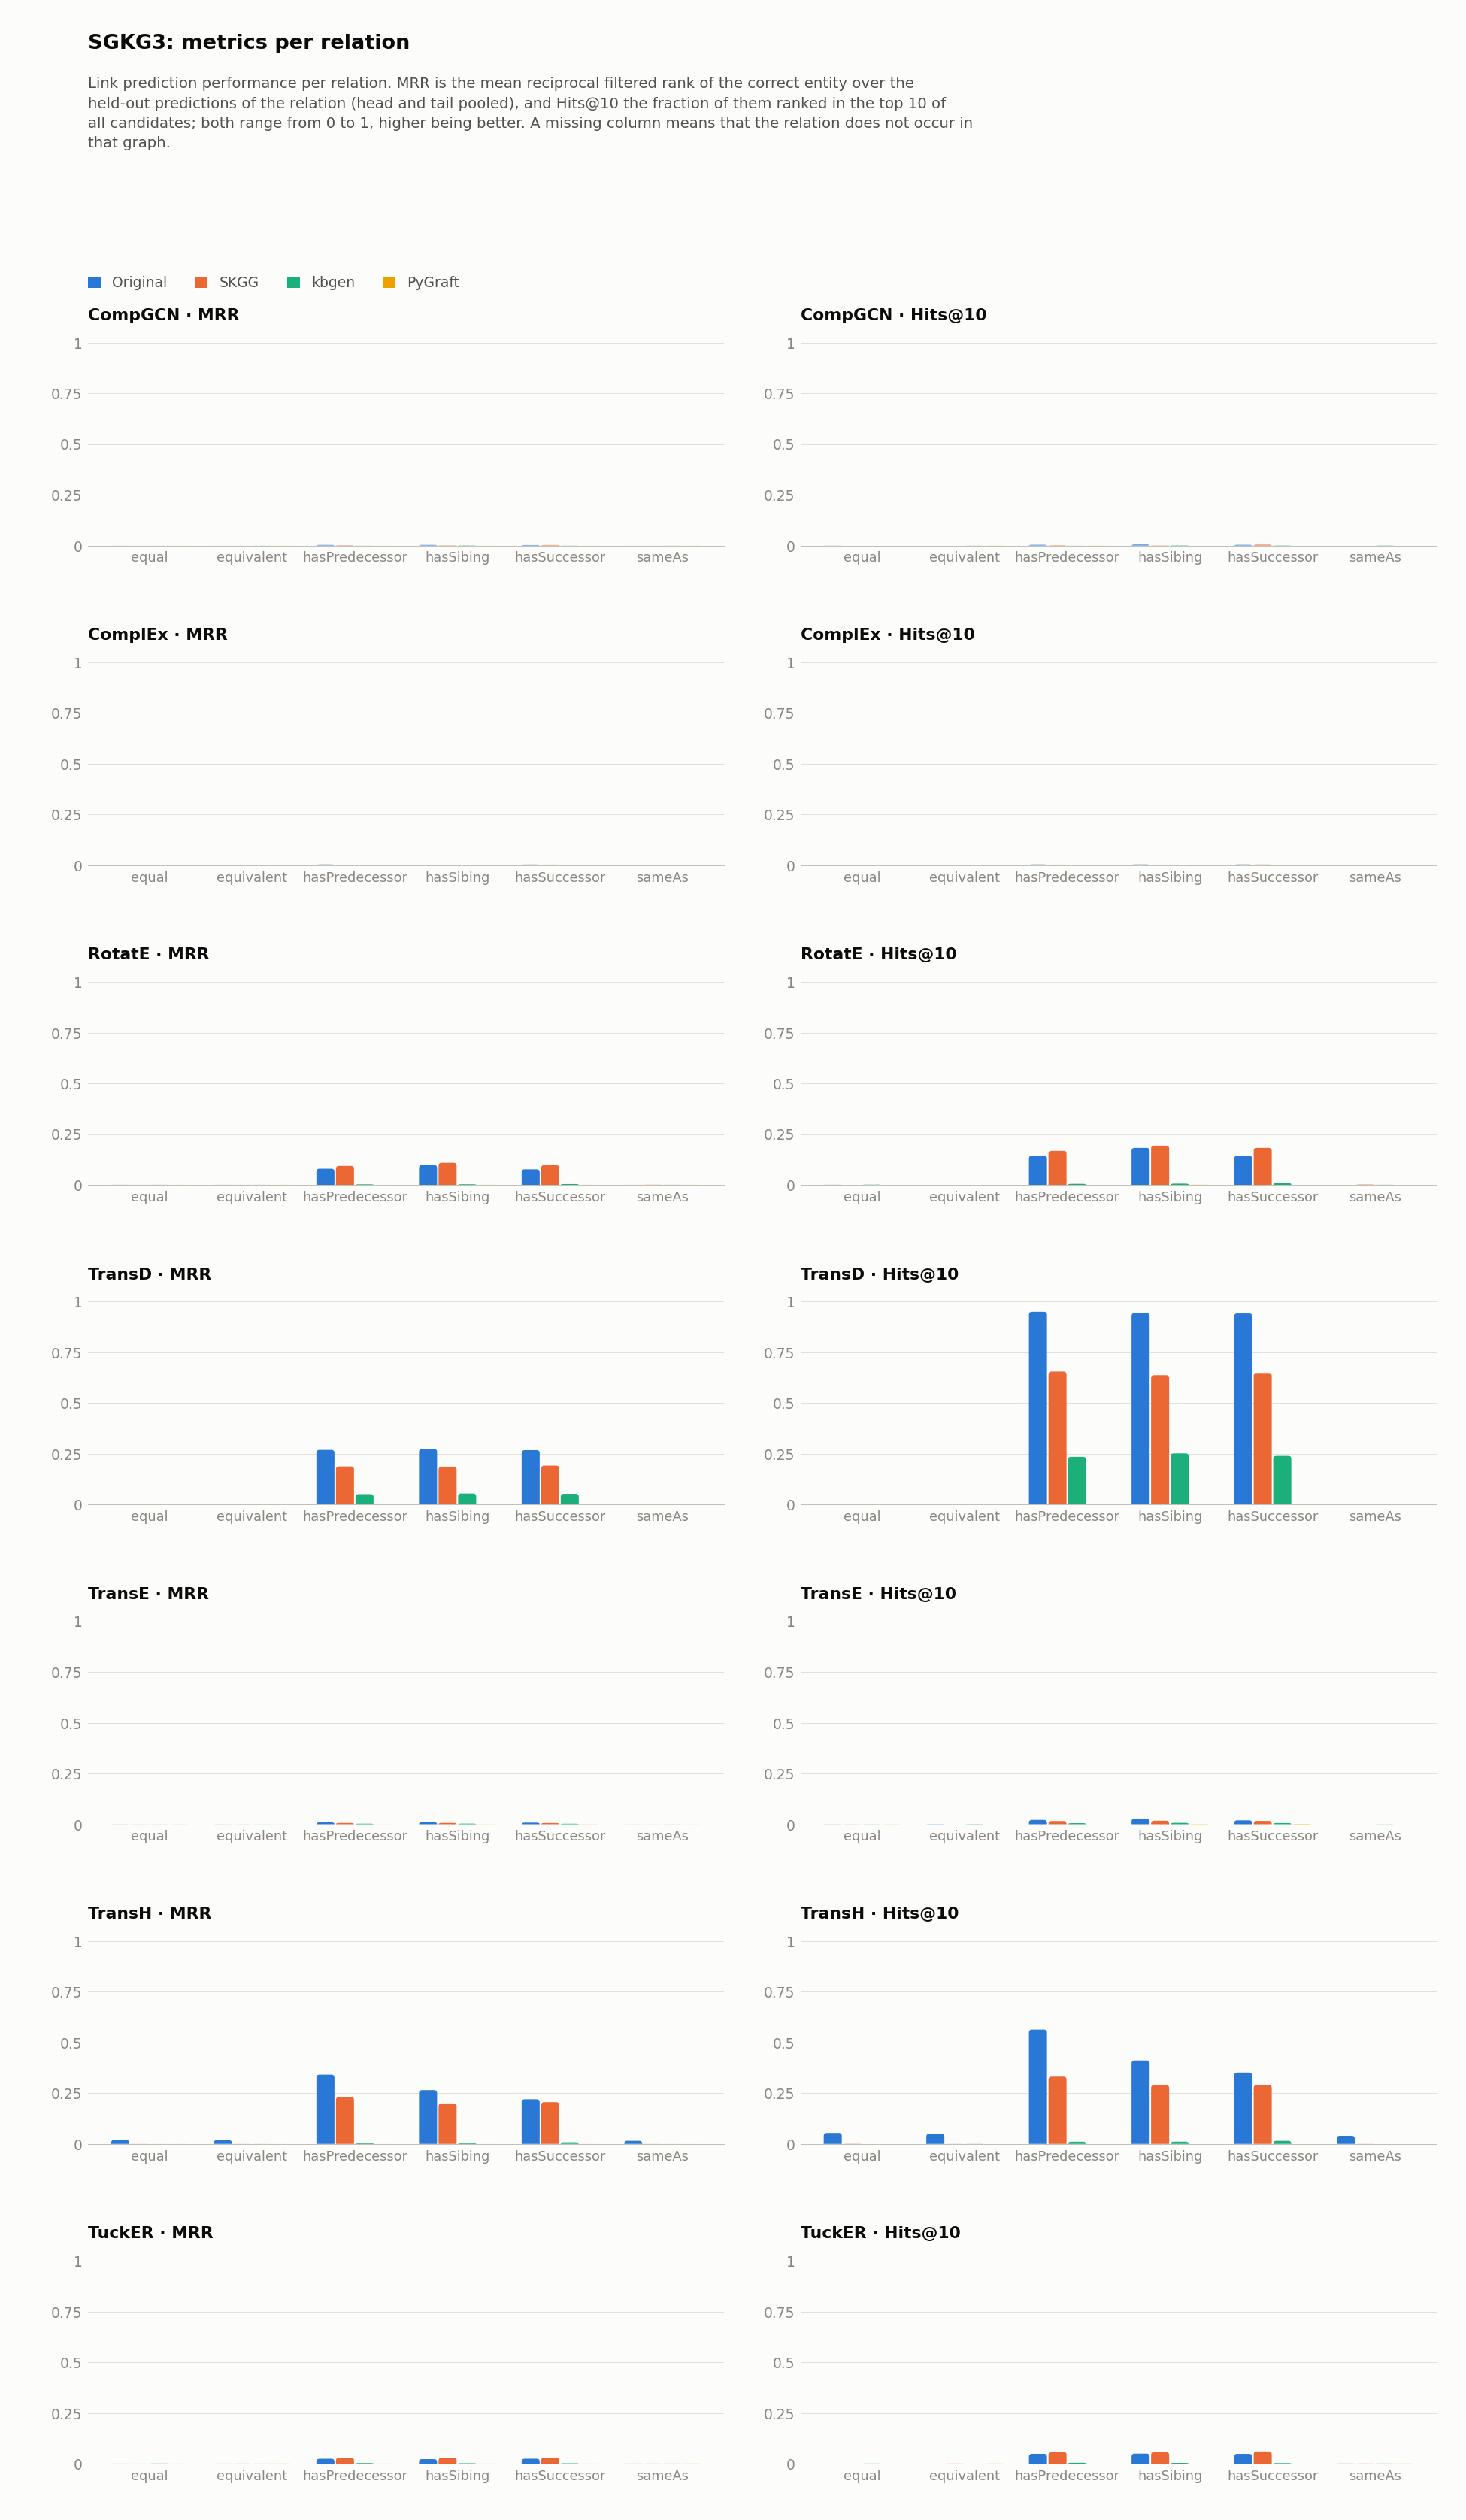

The table this chart was drawn from, first rows:
dataset, model, relation, hits_at_1, hits_at_2, hits_at_3, hits_at_4, hits_at_5, hits_at_6, hits_at_7, hits_at_8, hits_at_9, hits_at_10, hits_at_11, hits_at_12, hits_at_13, hits_at_14, hits_at_15, hits_at_16, hits_at_17, hits_at_18, hits_at_19, hits_at_20, hits_at_21
SGKG3/kbgen, CompGCN, equal, 0.0, 0.0, 0.0, 0.0, 0.0, 0.0, 0.0, 0.0, 0.0, 0.0, 0.0, 0.0, 0.0, 0.0, 0.0, 0.0, 0.0, 0.0, 0.0, 0.0, 0.0
SGKG3/kbgen, CompGCN, equivalent, 0.0, 0.0, 0.0, 0.0, 0.0, 0.0, 0.0004529, 0.0004529, 0.0004529, 0.0004529, 0.0004529, 0.0004529, 0.0004529, 0.0004529, 0.0009058, 0.0009058, 0.0009058, 0.0009058, 0.001359, 0.001359, 0.001812
SGKG3/kbgen, CompGCN, hasPredecessor, 0.0, 0.0, 0.0, 0.0, 0.0, 0.0, 0.0, 0.0002564, 0.0002564, 0.0002564, 0.0005128, 0.0005128, 0.0005128, 0.0005128, 0.0005128, 0.0005128, 0.0005128, 0.0005128, 0.0005128, 0.0005128, 0.0007692
SGKG3/kbgen, CompGCN, hasSibing, 0.000256, 0.000768, 0.001024, 0.00128, 0.00128, 0.00128, 0.00128, 0.00128, 0.00128, 0.00128, 0.00128, 0.00128, 0.00128, 0.00128, 0.001536, 0.001536, 0.001792, 0.001792, 0.001792, 0.001792, 0.002048
SGKG3/kbgen, CompGCN, hasSuccessor, 0.0, 0.0, 0.0, 0.0, 0.0005043, 0.0005043, 0.0005043, 0.0005043, 0.001009, 0.001009, 0.001009, 0.001009, 0.001009, 0.001261, 0.001261, 0.001261, 0.001261, 0.001261, 0.001261, 0.001261, 0.001261
SGKG3/kbgen, CompGCN, sameAs, 0.0, 0.0, 0.0, 0.0004669, 0.0004669, 0.0004669, 0.0009337, 0.0009337, 0.0009337, 0.0009337, 0.0009337, 0.0009337, 0.0009337, 0.0009337, 0.0009337, 0.0009337, 0.0009337, 0.0009337, 0.0009337, 0.0009337, 0.0009337
SGKG3/kbgen, ComplEx, equal, 0.0, 0.0, 0.0004591, 0.0004591, 0.0004591, 0.0004591, 0.0004591, 0.0004591, 0.0004591, 0.0009183, 0.0009183, 0.0009183, 0.0009183, 0.0009183, 0.0009183, 0.0009183, 0.0009183, 0.0009183, 0.0009183, 0.0009183, 0.0009183
SGKG3/kbgen, ComplEx, equivalent, 0.0, 0.0, 0.0, 0.0, 0.0, 0.0, 0.0, 0.0, 0.0, 0.0, 0.0, 0.0, 0.0, 0.0, 0.0, 0.0, 0.0, 0.0, 0.0, 0.0, 0.0
SGKG3/kbgen, ComplEx, hasPredecessor, 0.0, 0.0, 0.0002564, 0.0002564, 0.0002564, 0.0005128, 0.0005128, 0.0005128, 0.0005128, 0.0005128, 0.0005128, 0.0007692, 0.0007692, 0.0007692, 0.0007692, 0.0007692, 0.0007692, 0.0007692, 0.0007692, 0.0007692, 0.0007692
SGKG3/kbgen, ComplEx, hasSibing, 0.000256, 0.000256, 0.000256, 0.000256, 0.000256, 0.000512, 0.000512, 0.000512, 0.000768, 0.001024, 0.00128, 0.00128, 0.00128, 0.00128, 0.00128, 0.00128, 0.001536, 0.001536, 0.001536, 0.001536, 0.001536
SGKG3/kbgen, ComplEx, hasSuccessor, 0.0002521, 0.0002521, 0.0002521, 0.0005043, 0.0005043, 0.0007564, 0.0007564, 0.0007564, 0.0007564, 0.001009, 0.001009, 0.001009, 0.001513, 0.001513, 0.001513, 0.001513, 0.001513, 0.001513, 0.001513, 0.001513, 0.001513
SGKG3/kbgen, ComplEx, sameAs, 0.0, 0.0, 0.0, 0.0, 0.0, 0.0, 0.0, 0.0, 0.0, 0.0, 0.0, 0.0, 0.0, 0.0, 0.0, 0.0, 0.0, 0.0, 0.0, 0.0, 0.0
SGKG3/kbgen, RotatE, equal, 0.0, 0.0, 0.0, 0.0, 0.0, 0.0, 0.0, 0.0004591, 0.0009183, 0.0009183, 0.0009183, 0.0009183, 0.0009183, 0.0009183, 0.0009183, 0.0009183, 0.0009183, 0.001377, 0.001377, 0.001377, 0.001377
SGKG3/kbgen, RotatE, equivalent, 0.0, 0.0, 0.0, 0.0, 0.0, 0.0, 0.0, 0.0, 0.0, 0.0, 0.0, 0.0, 0.0, 0.0, 0.0, 0.0, 0.0, 0.0, 0.0, 0.0, 0.0
SGKG3/kbgen, RotatE, hasPredecessor, 0.0002564, 0.0007692, 0.001282, 0.002308, 0.003077, 0.003333, 0.003846, 0.004103, 0.004359, 0.004872, 0.005128, 0.005128, 0.006154, 0.006923, 0.007436, 0.007436, 0.007692, 0.008205, 0.008462, 0.008718, 0.009487
SGKG3/kbgen, RotatE, hasSibing, 0.000768, 0.001024, 0.001792, 0.00256, 0.003584, 0.003584, 0.004096, 0.004864, 0.005376, 0.005888, 0.006144, 0.006912, 0.00768, 0.007937, 0.007937, 0.008449, 0.008961, 0.009473, 0.009729, 0.009729, 0.01024
SGKG3/kbgen, RotatE, hasSuccessor, 0.0007564, 0.001513, 0.002269, 0.00353, 0.005547, 0.006304, 0.007312, 0.007312, 0.007816, 0.008825, 0.009077, 0.009834, 0.01034, 0.01109, 0.01135, 0.01185, 0.01236, 0.01362, 0.01437, 0.01488, 0.01563
SGKG3/kbgen, RotatE, sameAs, 0.0, 0.0, 0.0, 0.0, 0.0, 0.0004669, 0.0004669, 0.0004669, 0.0004669, 0.0004669, 0.0004669, 0.0004669, 0.0004669, 0.0004669, 0.0004669, 0.0004669, 0.0004669, 0.0004669, 0.0004669, 0.0004669, 0.0004669
SGKG3/kbgen, TransD, equal, 0.0, 0.0, 0.0, 0.0, 0.0, 0.0, 0.0, 0.0004591, 0.0009183, 0.0009183, 0.0009183, 0.001377, 0.001377, 0.001377, 0.001837, 0.001837, 0.001837, 0.001837, 0.001837, 0.001837, 0.001837
SGKG3/kbgen, TransD, equivalent, 0.0, 0.0, 0.0, 0.0, 0.0, 0.0, 0.0, 0.0004529, 0.0004529, 0.0004529, 0.0004529, 0.0004529, 0.0004529, 0.0004529, 0.0009058, 0.0009058, 0.0009058, 0.0009058, 0.0009058, 0.0009058, 0.0009058
SGKG3/kbgen, TransD, hasPredecessor, 0.0, 0.002308, 0.03, 0.07026, 0.1103, 0.1403, 0.1728, 0.1987, 0.2187, 0.2346, 0.2482, 0.2556, 0.2626, 0.2697, 0.2762, 0.2808, 0.2864, 0.2892, 0.2923, 0.2941, 0.2969
SGKG3/kbgen, TransD, hasSibing, 0.0, 0.001024, 0.03123, 0.07373, 0.1162, 0.159, 0.1918, 0.2181, 0.2343, 0.2517, 0.2647, 0.2739, 0.2811, 0.2875, 0.2937, 0.298, 0.3024, 0.3077, 0.31, 0.3144, 0.318
SGKG3/kbgen, TransD, hasSuccessor, 0.0, 0.003026, 0.03303, 0.06984, 0.1084, 0.146, 0.177, 0.2017, 0.2219, 0.2393, 0.2509, 0.2605, 0.2695, 0.2791, 0.2862, 0.2927, 0.2968, 0.2995, 0.3033, 0.3069, 0.3094
SGKG3/kbgen, TransD, sameAs, 0.0, 0.0, 0.0, 0.0, 0.0, 0.0, 0.0, 0.0, 0.0, 0.0, 0.0, 0.0, 0.0, 0.0, 0.0, 0.0, 0.0, 0.0, 0.0, 0.0, 0.0
SGKG3/kbgen, TransE, equal, 0.0, 0.0, 0.0, 0.0, 0.0004591, 0.0004591, 0.0004591, 0.0004591, 0.0004591, 0.0004591, 0.0004591, 0.0004591, 0.0004591, 0.0004591, 0.0004591, 0.0004591, 0.0009183, 0.001377, 0.001377, 0.001377, 0.001837
SGKG3/kbgen, TransE, equivalent, 0.0, 0.0, 0.0, 0.0, 0.0, 0.0, 0.0, 0.0, 0.0, 0.0009058, 0.0009058, 0.0009058, 0.0009058, 0.0009058, 0.0009058, 0.0009058, 0.0009058, 0.0009058, 0.0009058, 0.0009058, 0.0009058
SGKG3/kbgen, TransE, hasPredecessor, 0.0, 0.0005128, 0.001538, 0.001795, 0.002308, 0.003077, 0.00359, 0.004103, 0.004359, 0.005385, 0.006154, 0.00641, 0.006923, 0.008205, 0.009487, 0.01077, 0.01154, 0.01231, 0.01231, 0.01308, 0.01359
SGKG3/kbgen, TransE, hasSibing, 0.0, 0.000256, 0.002048, 0.002816, 0.003584, 0.004864, 0.0064, 0.0064, 0.006656, 0.006912, 0.007424, 0.007424, 0.00768, 0.008705, 0.009217, 0.009473, 0.01024, 0.01075, 0.01203, 0.01306, 0.01382
SGKG3/kbgen, TransE, hasSuccessor, 0.0, 0.0, 0.001009, 0.001513, 0.003026, 0.004034, 0.004791, 0.005043, 0.005295, 0.006051, 0.006556, 0.007312, 0.008069, 0.008069, 0.008573, 0.008573, 0.008573, 0.008825, 0.009329, 0.01009, 0.01084
SGKG3/kbgen, TransE, sameAs, 0.0, 0.0, 0.0, 0.0, 0.0004669, 0.0004669, 0.0004669, 0.0004669, 0.0004669, 0.0004669, 0.0004669, 0.0004669, 0.0004669, 0.0004669, 0.0004669, 0.0004669, 0.0004669, 0.0004669, 0.0004669, 0.0004669, 0.0004669
SGKG3/kbgen, TransH, equal, 0.0, 0.0, 0.0, 0.0, 0.0, 0.0, 0.0, 0.0, 0.0, 0.0, 0.0, 0.0, 0.0, 0.0, 0.0, 0.0, 0.0, 0.0, 0.0, 0.0, 0.0
SGKG3/kbgen, TransH, equivalent, 0.0, 0.0, 0.0, 0.0, 0.0, 0.0, 0.0, 0.0, 0.0, 0.0004529, 0.0009058, 0.0009058, 0.0009058, 0.0009058, 0.0009058, 0.0009058, 0.0009058, 0.0009058, 0.0009058, 0.0009058, 0.0009058
SGKG3/kbgen, TransH, hasPredecessor, 0.002051, 0.00359, 0.003846, 0.004615, 0.00641, 0.007436, 0.008974, 0.009744, 0.01, 0.01077, 0.01128, 0.01256, 0.01333, 0.01333, 0.01385, 0.01462, 0.01538, 0.01615, 0.01615, 0.01641, 0.01667
SGKG3/kbgen, TransH, hasSibing, 0.00256, 0.004864, 0.0064, 0.008193, 0.008705, 0.008961, 0.009729, 0.01075, 0.01075, 0.01101, 0.01178, 0.01254, 0.01306, 0.01357, 0.01434, 0.01587, 0.01587, 0.01639, 0.01715, 0.01715, 0.01715
SGKG3/kbgen, TransH, hasSuccessor, 0.00353, 0.00706, 0.008573, 0.01034, 0.01084, 0.0121, 0.01336, 0.01513, 0.01513, 0.01513, 0.01639, 0.0174, 0.01815, 0.01815, 0.01841, 0.01841, 0.01841, 0.01891, 0.01891, 0.01967, 0.02017
SGKG3/kbgen, TransH, sameAs, 0.0, 0.0, 0.0, 0.0, 0.0, 0.0, 0.0, 0.0, 0.0, 0.0, 0.0, 0.0, 0.0, 0.0, 0.0, 0.0, 0.0, 0.0, 0.0, 0.0, 0.0
SGKG3/kbgen, TuckER, equal, 0.0004591, 0.0004591, 0.0004591, 0.0004591, 0.0004591, 0.0004591, 0.0004591, 0.0004591, 0.0004591, 0.0004591, 0.0004591, 0.0004591, 0.0004591, 0.0004591, 0.0004591, 0.0004591, 0.0004591, 0.0004591, 0.0004591, 0.0004591, 0.0004591
SGKG3/kbgen, TuckER, equivalent, 0.0, 0.0, 0.0, 0.0, 0.0, 0.0, 0.0, 0.0, 0.0, 0.0, 0.0, 0.0, 0.0, 0.0, 0.0, 0.0, 0.0, 0.0, 0.0, 0.0, 0.0
SGKG3/kbgen, TuckER, hasPredecessor, 0.001026, 0.001538, 0.001795, 0.002564, 0.002564, 0.003077, 0.003077, 0.00359, 0.004103, 0.004359, 0.004615, 0.004872, 0.005385, 0.005385, 0.005641, 0.00641, 0.007179, 0.007179, 0.007692, 0.007692, 0.007692
SGKG3/kbgen, TuckER, hasSibing, 0.000256, 0.000768, 0.001024, 0.00128, 0.002048, 0.002048, 0.00256, 0.003072, 0.003328, 0.003584, 0.004096, 0.004096, 0.004352, 0.004864, 0.00512, 0.005632, 0.005632, 0.005632, 0.005888, 0.006144, 0.006144
SGKG3/kbgen, TuckER, hasSuccessor, 0.0002521, 0.0005043, 0.0005043, 0.0007564, 0.001513, 0.001765, 0.001765, 0.002017, 0.002269, 0.002521, 0.002521, 0.002521, 0.002774, 0.002774, 0.003026, 0.003026, 0.00353, 0.004034, 0.004034, 0.004539, 0.004539
SGKG3/kbgen, TuckER, sameAs, 0.0, 0.0, 0.0, 0.0004669, 0.0004669, 0.0004669, 0.0004669, 0.0004669, 0.0004669, 0.0004669, 0.0004669, 0.0004669, 0.0004669, 0.0004669, 0.0004669, 0.0004669, 0.0004669, 0.0004669, 0.0004669, 0.0004669, 0.0004669
SGKG3/original, CompGCN, equal, 0.0, 0.0, 0.0, 0.0004209, 0.0004209, 0.0004209, 0.0004209, 0.0004209, 0.0004209, 0.0004209, 0.0004209, 0.0004209, 0.0004209, 0.0004209, 0.0004209, 0.0004209, 0.0004209, 0.0004209, 0.0004209, 0.0004209, 0.0004209
SGKG3/original, CompGCN, equivalent, 0.0, 0.0, 0.0, 0.0, 0.0, 0.0, 0.0, 0.0, 0.0, 0.0, 0.0, 0.0, 0.0, 0.0, 0.0, 0.0, 0.0, 0.0, 0.0, 0.0, 0.0
SGKG3/original, CompGCN, hasPredecessor, 0.0008147, 0.0008147, 0.001018, 0.001222, 0.001222, 0.001629, 0.001833, 0.002037, 0.002851, 0.003055, 0.003462, 0.003666, 0.004073, 0.004277, 0.004277, 0.004277, 0.004684, 0.004684, 0.005092, 0.005499, 0.005499
SGKG3/original, CompGCN, hasSibing, 0.0002068, 0.001241, 0.001447, 0.002275, 0.002895, 0.003102, 0.003515, 0.004136, 0.004136, 0.004136, 0.004136, 0.004136, 0.004549, 0.004963, 0.00579, 0.006203, 0.00641, 0.00641, 0.007444, 0.008478, 0.009098
SGKG3/original, CompGCN, hasSuccessor, 0.0004137, 0.0006206, 0.001241, 0.001655, 0.001655, 0.001655, 0.001862, 0.002069, 0.002689, 0.002896, 0.002896, 0.003103, 0.00331, 0.00331, 0.00331, 0.00331, 0.003517, 0.00393, 0.004344, 0.004344, 0.005172
SGKG3/original, CompGCN, sameAs, 0.0, 0.0, 0.0, 0.0, 0.0, 0.0, 0.0, 0.0, 0.0, 0.0, 0.0, 0.0, 0.0, 0.0, 0.0, 0.0, 0.0, 0.0, 0.0, 0.0, 0.0
SGKG3/original, ComplEx, equal, 0.0, 0.0, 0.0, 0.0, 0.0, 0.0, 0.0004209, 0.0004209, 0.0004209, 0.0004209, 0.0004209, 0.0004209, 0.0004209, 0.0004209, 0.0004209, 0.0004209, 0.0004209, 0.0004209, 0.0004209, 0.0004209, 0.0004209
SGKG3/original, ComplEx, equivalent, 0.0, 0.0, 0.0, 0.0004082, 0.0004082, 0.0004082, 0.0004082, 0.0004082, 0.0004082, 0.0004082, 0.0004082, 0.0004082, 0.0004082, 0.0004082, 0.0004082, 0.0004082, 0.0004082, 0.0004082, 0.0004082, 0.0004082, 0.0004082
SGKG3/original, ComplEx, hasPredecessor, 0.001426, 0.001833, 0.002037, 0.00224, 0.002648, 0.003055, 0.003259, 0.003462, 0.003666, 0.003666, 0.004277, 0.004277, 0.004481, 0.004481, 0.004684, 0.005295, 0.005703, 0.005906, 0.005906, 0.00611, 0.006314
SGKG3/original, ComplEx, hasSibing, 0.0002068, 0.0006203, 0.001241, 0.001447, 0.001861, 0.002275, 0.002688, 0.002895, 0.003309, 0.003722, 0.003929, 0.004136, 0.004549, 0.004756, 0.004756, 0.004756, 0.004963, 0.005997, 0.00641, 0.006824, 0.006824
SGKG3/original, ComplEx, hasSuccessor, 0.001241, 0.001448, 0.001862, 0.002482, 0.002689, 0.00331, 0.00331, 0.003724, 0.003724, 0.003724, 0.00393, 0.004551, 0.004758, 0.004965, 0.005172, 0.005172, 0.005792, 0.005999, 0.006206, 0.00662, 0.00662
SGKG3/original, ComplEx, sameAs, 0.0, 0.0, 0.0, 0.0, 0.0, 0.0, 0.0, 0.0004112, 0.0004112, 0.0004112, 0.0004112, 0.0004112, 0.0004112, 0.0004112, 0.0004112, 0.0004112, 0.0004112, 0.0004112, 0.0004112, 0.0004112, 0.0004112
SGKG3/original, RotatE, equal, 0.0, 0.0, 0.0, 0.0, 0.0, 0.0, 0.0004209, 0.0004209, 0.0004209, 0.0004209, 0.0004209, 0.0004209, 0.0004209, 0.0004209, 0.0004209, 0.0004209, 0.0004209, 0.0004209, 0.0008418, 0.0008418, 0.0008418
SGKG3/original, RotatE, equivalent, 0.0, 0.0, 0.0, 0.0, 0.0, 0.0, 0.0, 0.0, 0.0, 0.0, 0.0, 0.0, 0.0, 0.0, 0.0004082, 0.0004082, 0.0004082, 0.0008163, 0.0008163, 0.0008163, 0.0008163
SGKG3/original, RotatE, hasPredecessor, 0.04379, 0.06619, 0.08045, 0.09185, 0.1002, 0.1096, 0.1204, 0.1295, 0.1375, 0.144, 0.1505, 0.1585, 0.1658, 0.1723, 0.1766, 0.1807, 0.1853, 0.1914, 0.1949, 0.1986, 0.2041
SGKG3/original, RotatE, hasSibing, 0.05418, 0.08251, 0.1007, 0.1189, 0.1325, 0.1435, 0.1543, 0.1665, 0.1729, 0.182, 0.1878, 0.1948, 0.1998, 0.2057, 0.2113, 0.2177, 0.2246, 0.2297, 0.2351, 0.2413, 0.2452
SGKG3/original, RotatE, hasSuccessor, 0.03951, 0.06247, 0.07778, 0.08854, 0.1014, 0.1125, 0.1225, 0.1305, 0.1369, 0.1429, 0.1477, 0.1554, 0.1618, 0.1684, 0.1748, 0.1806, 0.1858, 0.1918, 0.1963, 0.2025, 0.2065
SGKG3/original, RotatE, sameAs, 0.0, 0.0, 0.0, 0.0, 0.0, 0.0, 0.0, 0.0, 0.0, 0.0, 0.0, 0.0, 0.0, 0.0, 0.0, 0.0, 0.0, 0.0, 0.0, 0.0, 0.0
... 108 more rows
